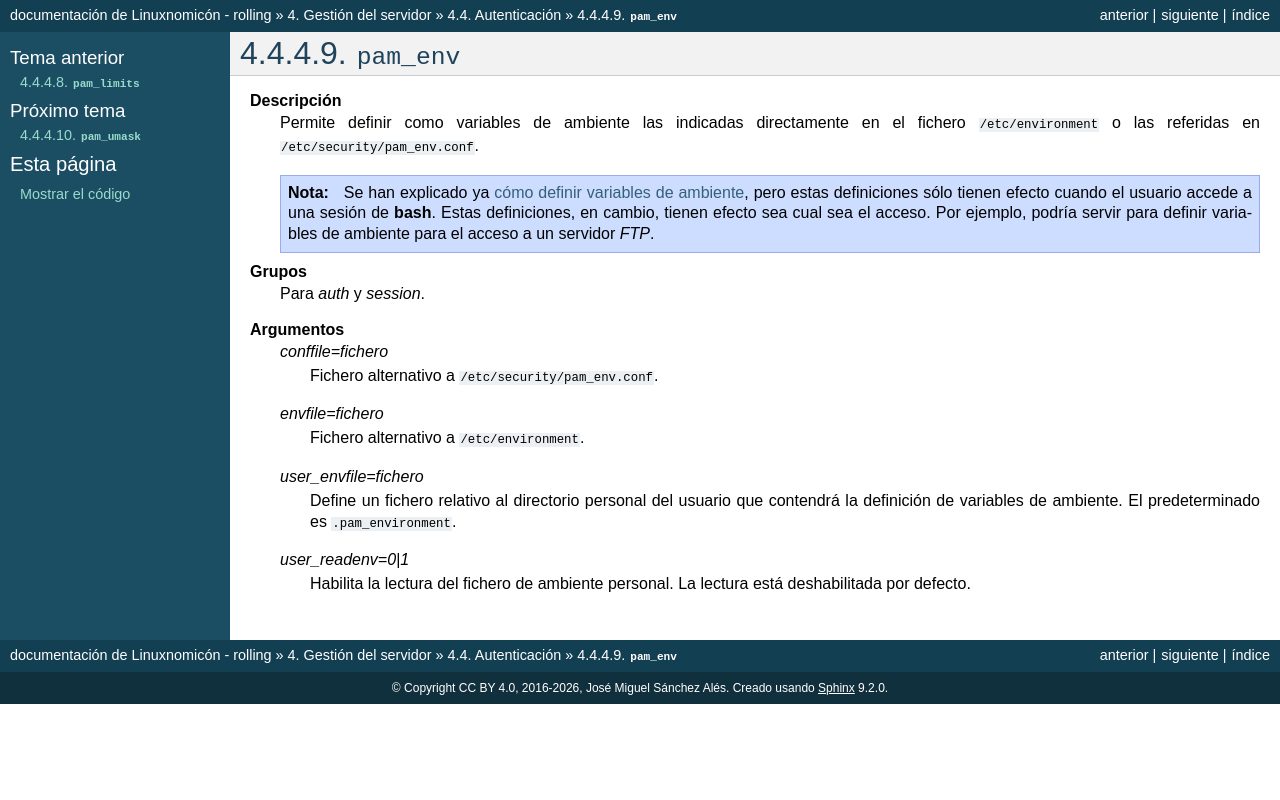

repository: sio2sio2/doc-linux · page: 04.servidor/09.autenticacion/pam_modules/09.pam_env.html · generator: sphinx

``pam_env``
===========

**Descripción**
   Permite definir como variables de ambiente las indicadas directamente en el
   fichero :file:`/etc/environment` o las referidas en
   :file:`/etc/security/pam_env.conf`.

   .. note:: Se han explicado ya :ref:`cómo definir variables de ambiente
      <inicio-bash>`, pero estas definiciones sólo tienen efecto cuando el usuario
      accede a una sesión de :command:`bash`. Estas definiciones, en cambio,
      tienen efecto sea cual sea el acceso. Por ejemplo, podría servir para definir
      variables de ambiente para el acceso a un servidor *FTP*.

**Grupos**
   Para *auth* y *session*.

**Argumentos**
   *conffile=fichero*
      Fichero alternativo a :file:`/etc/security/pam_env.conf`.

   *envfile=fichero*
      Fichero alternativo a :file:`/etc/environment`.

   *user_envfile=fichero*
      Define un fichero relativo al directorio personal del usuario que
      contendrá la definición de variables de ambiente. El predeterminado es
      :file:`.pam_environment`.
      
   *user_readenv=0|1*
      Habilita la lectura del fichero de ambiente personal. La lectura está
      deshabilitada por defecto.
